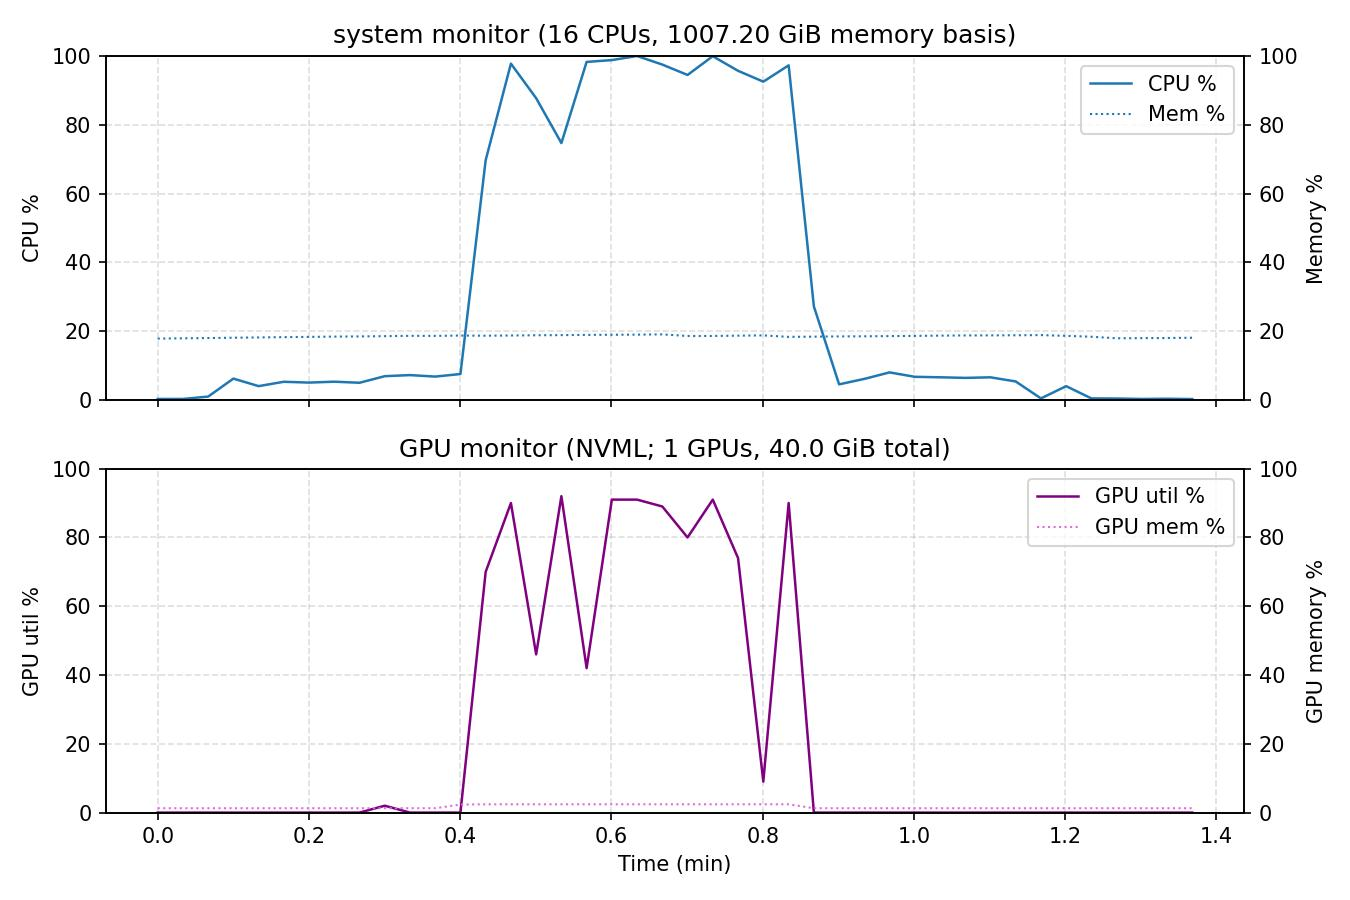

Source data for this figure (header and first rows):
ts	mode	cpu_percent	busy_cpus	mem_percent	mem_used_bytes	mem_used_gb	proc_count	provided_cpus	provided_mem_bytes	provided_mem_gb	gpu_busy	gpu_util_avg_pct	gpu_mem_percent	gpu_mem_used_bytes	gpu_mem_total_bytes	gpu_pergpu
2026-02-03T19:16:34	system	0.28	0.045	17.83	192864489472	179.6		16	1081468456960	1007	0.000	0.00	1.27	543817728	42949672960	0:0%/518.62 MiB/40.00 GiB
2026-02-03T19:16:36	system	0.28	0.045	17.91	193710387200	180.4		16	1081468456960	1007	0.000	0.00	1.27	543817728	42949672960	0:0%/518.62 MiB/40.00 GiB
2026-02-03T19:16:38	system	0.97	0.155	17.99	194554114048	181.2		16	1081468456960	1007	0.000	0.00	1.27	543817728	42949672960	0:0%/518.62 MiB/40.00 GiB
2026-02-03T19:16:40	system	6.19	0.991	18.08	195560878080	182.1		16	1081468456960	1007	0.000	0.00	1.27	543817728	42949672960	0:0%/518.62 MiB/40.00 GiB
2026-02-03T19:16:42	system	4.01	0.642	18.17	196460511232	183		16	1081468456960	1007	0.000	0.00	1.27	543817728	42949672960	0:0%/518.62 MiB/40.00 GiB
2026-02-03T19:16:44	system	5.28	0.844	18.26	197456736256	183.9		16	1081468456960	1007	0.000	0.00	1.27	543817728	42949672960	0:0%/518.62 MiB/40.00 GiB
2026-02-03T19:16:46	system	5.04	0.806	18.33	198181093376	184.6		16	1081468456960	1007	0.000	0.00	1.27	543817728	42949672960	0:0%/518.62 MiB/40.00 GiB
2026-02-03T19:16:48	system	5.30	0.848	18.41	199098732544	185.4		16	1081468456960	1007	0.000	0.00	1.27	543817728	42949672960	0:0%/518.62 MiB/40.00 GiB
2026-02-03T19:16:50	system	4.99	0.798	18.46	199663083520	186		16	1081468456960	1007	0.000	0.00	1.27	543817728	42949672960	0:0%/518.62 MiB/40.00 GiB
2026-02-03T19:16:52	system	6.90	1.104	18.54	200513699840	186.7		16	1081468456960	1007	0.020	2.00	1.27	547291136	42949672960	0:2%/521.94 MiB/40.00 GiB
2026-02-03T19:16:54	system	7.22	1.155	18.63	201484943360	187.6		16	1081468456960	1007	0.000	0.00	1.27	547291136	42949672960	0:0%/521.94 MiB/40.00 GiB
2026-02-03T19:16:56	system	6.78	1.085	18.62	201389948928	187.6		16	1081468456960	1007	0.000	0.00	1.27	547291136	42949672960	0:0%/521.94 MiB/40.00 GiB
2026-02-03T19:16:58	system	7.53	1.205	18.71	202377437184	188.5		16	1081468456960	1007	0.000	0.00	2.32	997720064	42949672960	0:0%/951.50 MiB/40.00 GiB
2026-02-03T19:17:00	system	69.71	11.15	18.67	201882329088	188		16	1081468456960	1007	0.700	70.00	2.41	1033371648	42949672960	0:70%/985.50 MiB/40.00 GiB
2026-02-03T19:17:02	system	97.78	15.64	18.73	202571763712	188.7		16	1081468456960	1007	0.900	90.00	2.41	1033371648	42949672960	0:90%/985.50 MiB/40.00 GiB
2026-02-03T19:17:04	system	87.73	14.04	18.80	203326177280	189.4		16	1081468456960	1007	0.460	46.00	2.41	1033371648	42949672960	0:46%/985.50 MiB/40.00 GiB
2026-02-03T19:17:06	system	74.68	11.95	18.83	203693436928	189.7		16	1081468456960	1007	0.920	92.00	2.41	1035468800	42949672960	0:92%/987.50 MiB/40.00 GiB
2026-02-03T19:17:08	system	98.28	15.72	18.91	204468363264	190.4		16	1081468456960	1007	0.420	42.00	2.41	1035468800	42949672960	0:42%/987.50 MiB/40.00 GiB
2026-02-03T19:17:10	system	98.81	15.81	18.94	204880539648	190.8		16	1081468456960	1007	0.910	91.00	2.41	1035468800	42949672960	0:91%/987.50 MiB/40.00 GiB
2026-02-03T19:17:12	system	100	16	18.98	205287698432	191.2		16	1081468456960	1007	0.910	91.00	2.41	1035468800	42949672960	0:91%/987.50 MiB/40.00 GiB
2026-02-03T19:17:14	system	97.51	15.6	19.06	206098169856	191.9		16	1081468456960	1007	0.890	89.00	2.41	1035468800	42949672960	0:89%/987.50 MiB/40.00 GiB
2026-02-03T19:17:16	system	94.49	15.12	18.59	200993701888	187.2		16	1081468456960	1007	0.800	80.00	2.41	1035468800	42949672960	0:80%/987.50 MiB/40.00 GiB
2026-02-03T19:17:18	system	99.94	15.99	18.59	201060581376	187.3		16	1081468456960	1007	0.910	91.00	2.41	1035468800	42949672960	0:91%/987.50 MiB/40.00 GiB
2026-02-03T19:17:20	system	95.69	15.31	18.68	202035478528	188.2		16	1081468456960	1007	0.740	74.00	2.41	1035468800	42949672960	0:74%/987.50 MiB/40.00 GiB
2026-02-03T19:17:22	system	92.54	14.81	18.76	202882134016	188.9		16	1081468456960	1007	0.090	9.00	2.41	1035468800	42949672960	0:9%/987.50 MiB/40.00 GiB
2026-02-03T19:17:24	system	97.28	15.56	18.33	198238076928	184.6		16	1081468456960	1007	0.900	90.00	2.41	1035468800	42949672960	0:90%/987.50 MiB/40.00 GiB
2026-02-03T19:17:26	system	27.18	4.349	18.39	198852538368	185.2		16	1081468456960	1007	0.000	0.00	1.27	543817728	42949672960	0:0%/518.62 MiB/40.00 GiB
2026-02-03T19:17:28	system	4.53	0.724	18.46	199691620352	186		16	1081468456960	1007	0.000	0.00	1.27	543817728	42949672960	0:0%/518.62 MiB/40.00 GiB
2026-02-03T19:17:30	system	6.11	0.978	18.50	200033611776	186.3		16	1081468456960	1007	0.000	0.00	1.27	543817728	42949672960	0:0%/518.62 MiB/40.00 GiB
2026-02-03T19:17:32	system	8.00	1.280	18.56	200694538240	186.9		16	1081468456960	1007	0.000	0.00	1.27	543817728	42949672960	0:0%/518.62 MiB/40.00 GiB
2026-02-03T19:17:34	system	6.72	1.075	18.61	201307123712	187.5		16	1081468456960	1007	0.000	0.00	1.27	543817728	42949672960	0:0%/518.62 MiB/40.00 GiB
2026-02-03T19:17:36	system	6.58	1.053	18.69	202178084864	188.3		16	1081468456960	1007	0.000	0.00	1.27	543817728	42949672960	0:0%/518.62 MiB/40.00 GiB
2026-02-03T19:17:38	system	6.41	1.025	18.75	202777186304	188.9		16	1081468456960	1007	0.000	0.00	1.27	543817728	42949672960	0:0%/518.62 MiB/40.00 GiB
2026-02-03T19:17:40	system	6.57	1.051	18.77	202962714624	189		16	1081468456960	1007	0.000	0.00	1.27	543817728	42949672960	0:0%/518.62 MiB/40.00 GiB
2026-02-03T19:17:42	system	5.37	0.859	18.80	203318521856	189.4		16	1081468456960	1007	0.000	0.00	1.27	543817728	42949672960	0:0%/518.62 MiB/40.00 GiB
2026-02-03T19:17:44	system	0.44	0.070	18.84	203744145408	189.8		16	1081468456960	1007	0.000	0.00	1.27	543817728	42949672960	0:0%/518.62 MiB/40.00 GiB
2026-02-03T19:17:46	system	4.00	0.640	18.63	201511985152	187.7		16	1081468456960	1007	0.000	0.00	1.27	543817728	42949672960	0:0%/518.62 MiB/40.00 GiB
2026-02-03T19:17:48	system	0.44	0.070	18.37	198659969024	185		16	1081468456960	1007	0.000	0.00	1.27	543817728	42949672960	0:0%/518.62 MiB/40.00 GiB
2026-02-03T19:17:50	system	0.41	0.065	17.92	193775104000	180.5		16	1081468456960	1007	0.000	0.00	1.27	543817728	42949672960	0:0%/518.62 MiB/40.00 GiB
2026-02-03T19:17:52	system	0.28	0.045	17.97	194289926144	180.9		16	1081468456960	1007	0.000	0.00	1.27	543817728	42949672960	0:0%/518.62 MiB/40.00 GiB
2026-02-03T19:17:54	system	0.34	0.055	18.00	194639966208	181.3		16	1081468456960	1007	0.000	0.00	1.27	543817728	42949672960	0:0%/518.62 MiB/40.00 GiB
2026-02-03T19:17:56	system	0.25	0.040	18.08	195537199104	182.1		16	1081468456960	1007	0.000	0.00	1.27	543817728	42949672960	0:0%/518.62 MiB/40.00 GiB
